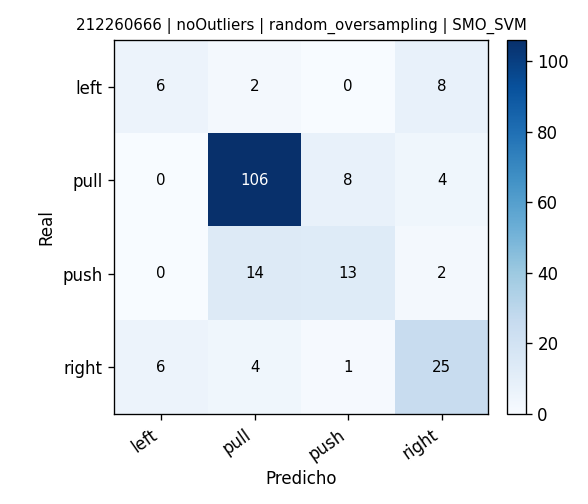

The table this chart was drawn from, first rows:
, pred_left, pred_pull, pred_push, pred_right
real_left, 6, 2, 0, 8
real_pull, 0, 106, 8, 4
real_push, 0, 14, 13, 2
real_right, 6, 4, 1, 25
